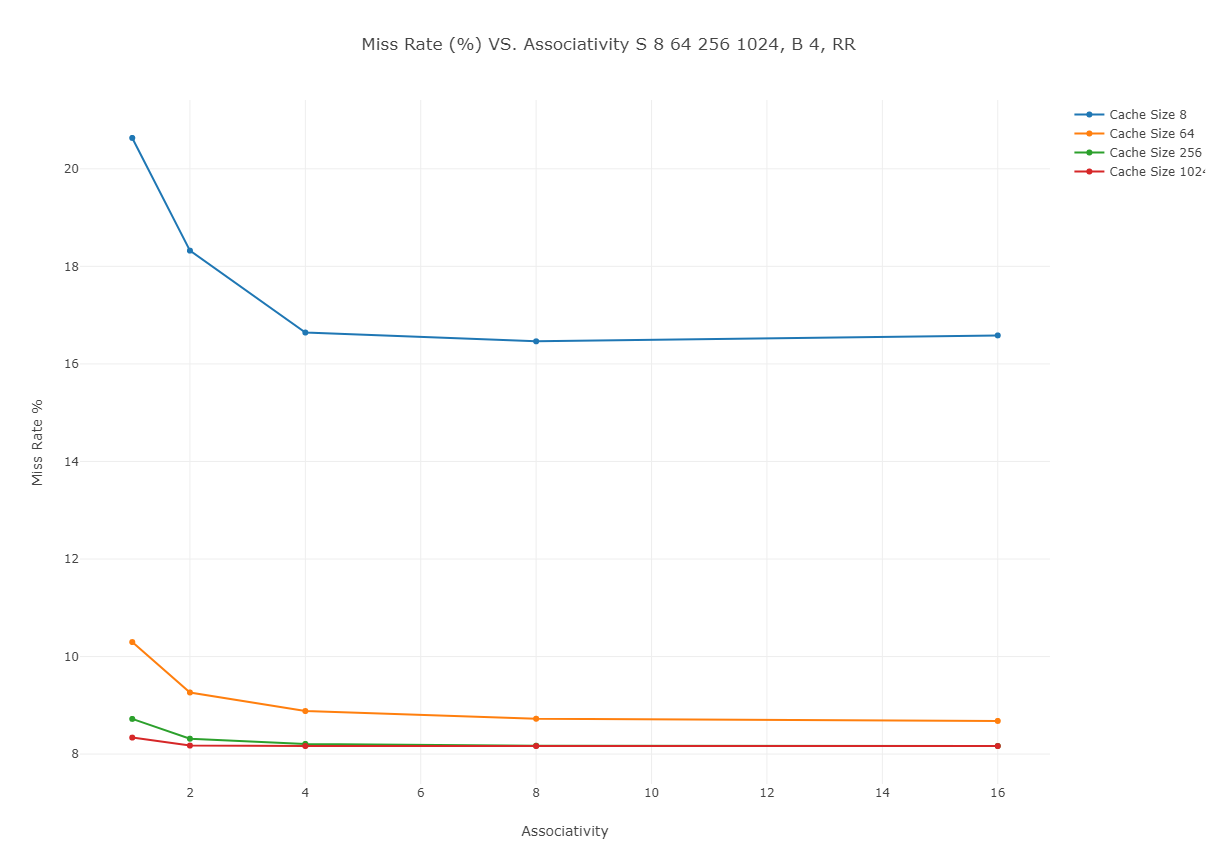

Values plotted in this chart, from the file beside it:
Cache Size 8, x; Cache Size 64, x; Cache…, Cache Size 8, y, Cache Size 64, y, Cache Size 256, y, Cache Size 1024, y
1, 20.63, 10.3, 8.721, 8.338
2, 18.32, 9.263, 8.315, 8.175
4, 16.64, 8.883, 8.208, 8.165
8, 16.46, 8.725, 8.171, 8.165
16, 16.58, 8.68, 8.166, 8.165
